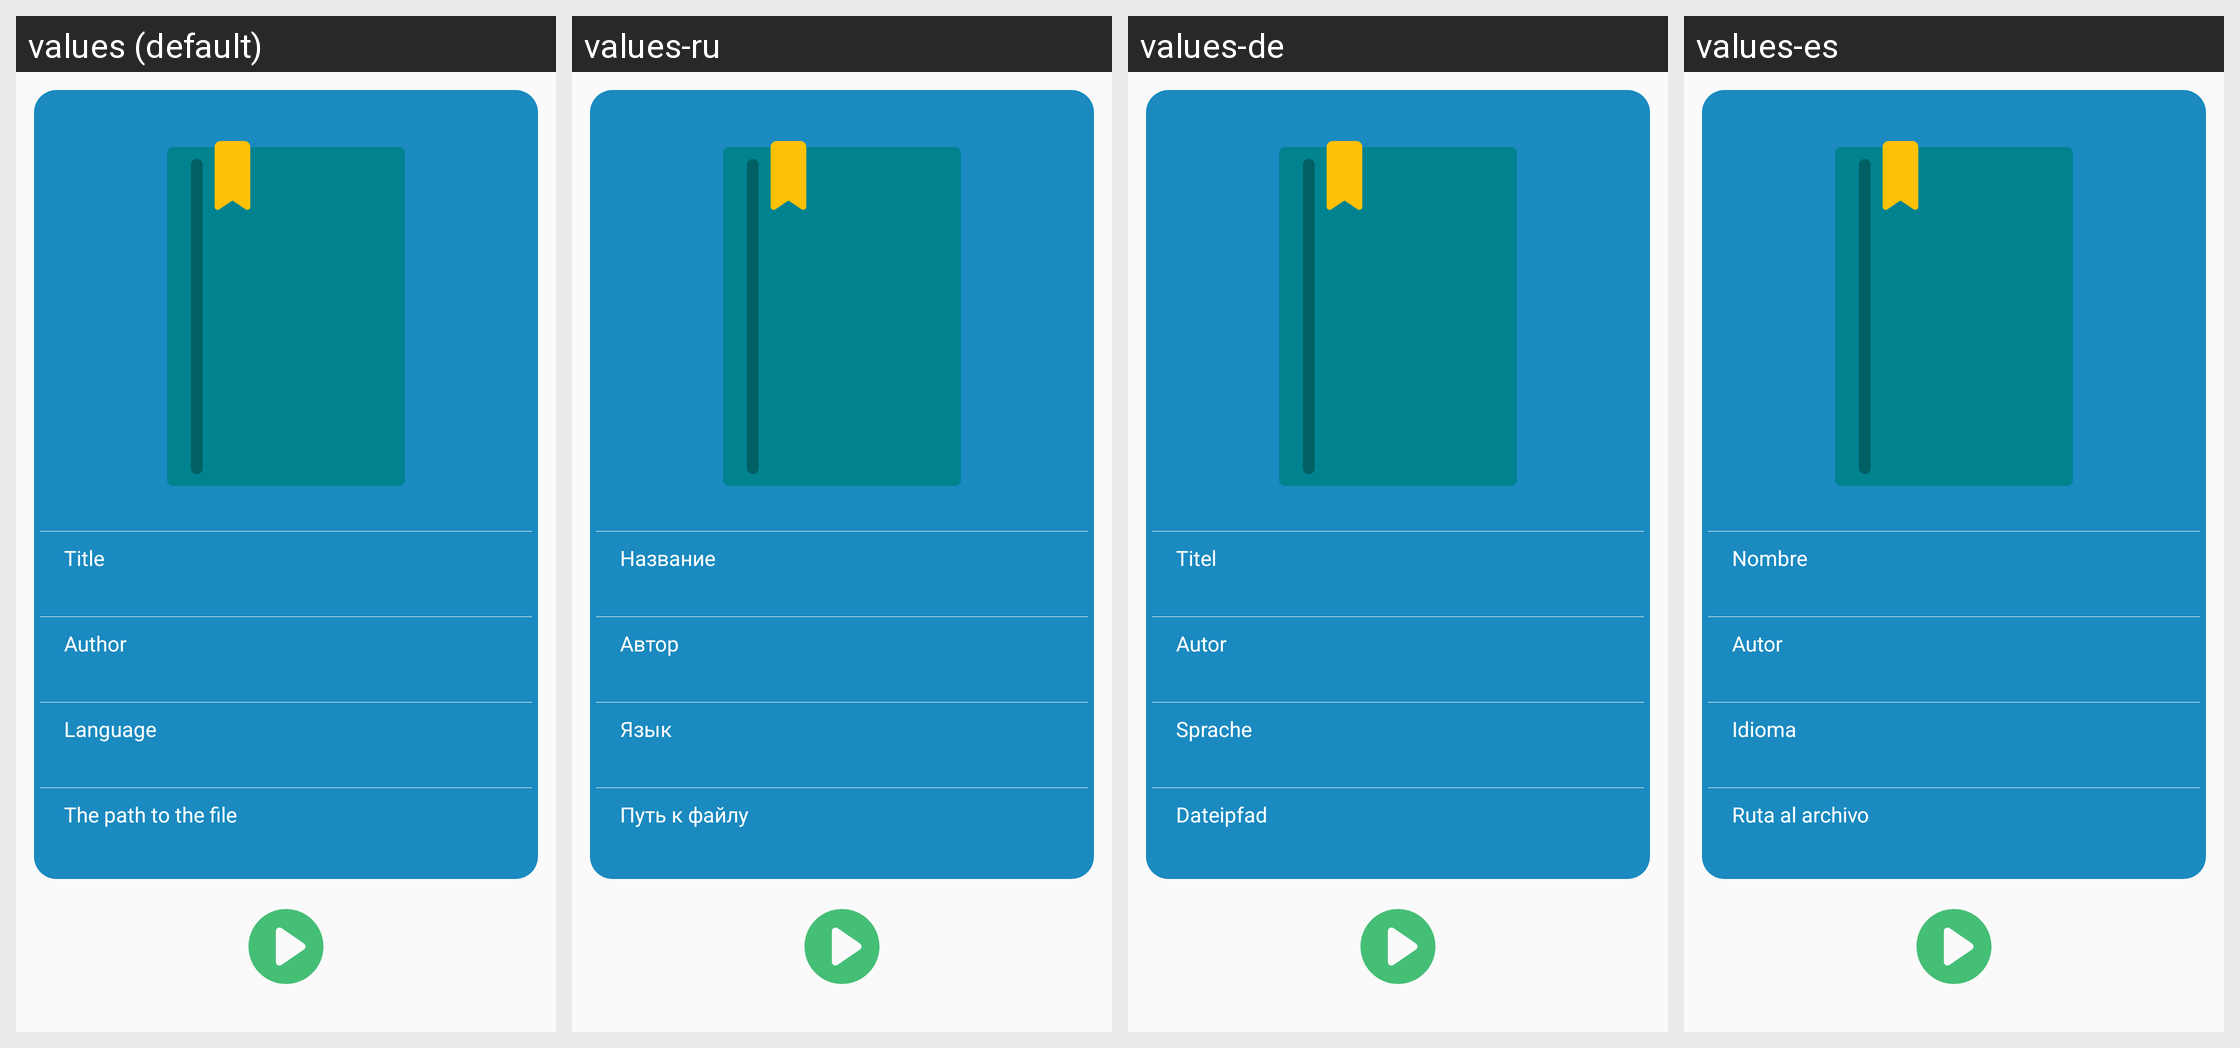

Locale-by-locale string values for the Android screen shown in this grid:
Android screen res/layout/reader_book_detail_fragment.xml rendered under 4 locales, left to right: values (default), values-ru, values-de, values-es. Device: Nexus 5 (rendered at 1080×1920; each locale shown at half size, 540×960, under a caption strip naming it); theme AppTheme.
Other locales in the repository, not shown: values-bn, values-fr, values-hi, values-it, values-mr, values-pt.
Strings drawn on this screen, with the default value and each locale's value (text and hints the layout hard-codes, and strings that could not be matched under every locale, appear in the picture but are not listed):

book_detail_title
  values: Title
  values-ru: Название
  values-de: Titel
  values-es: Nombre

book_detail_author
  values: Author
  values-ru: Автор
  values-de: Autor
  values-es: Autor

book_detail_language
  values: Language
  values-ru: Язык
  values-de: Sprache
  values-es: Idioma

book_detail_file_path
  values: The path to the file
  values-ru: Путь к файлу
  values-de: Dateipfad
  values-es: Ruta al archivo
